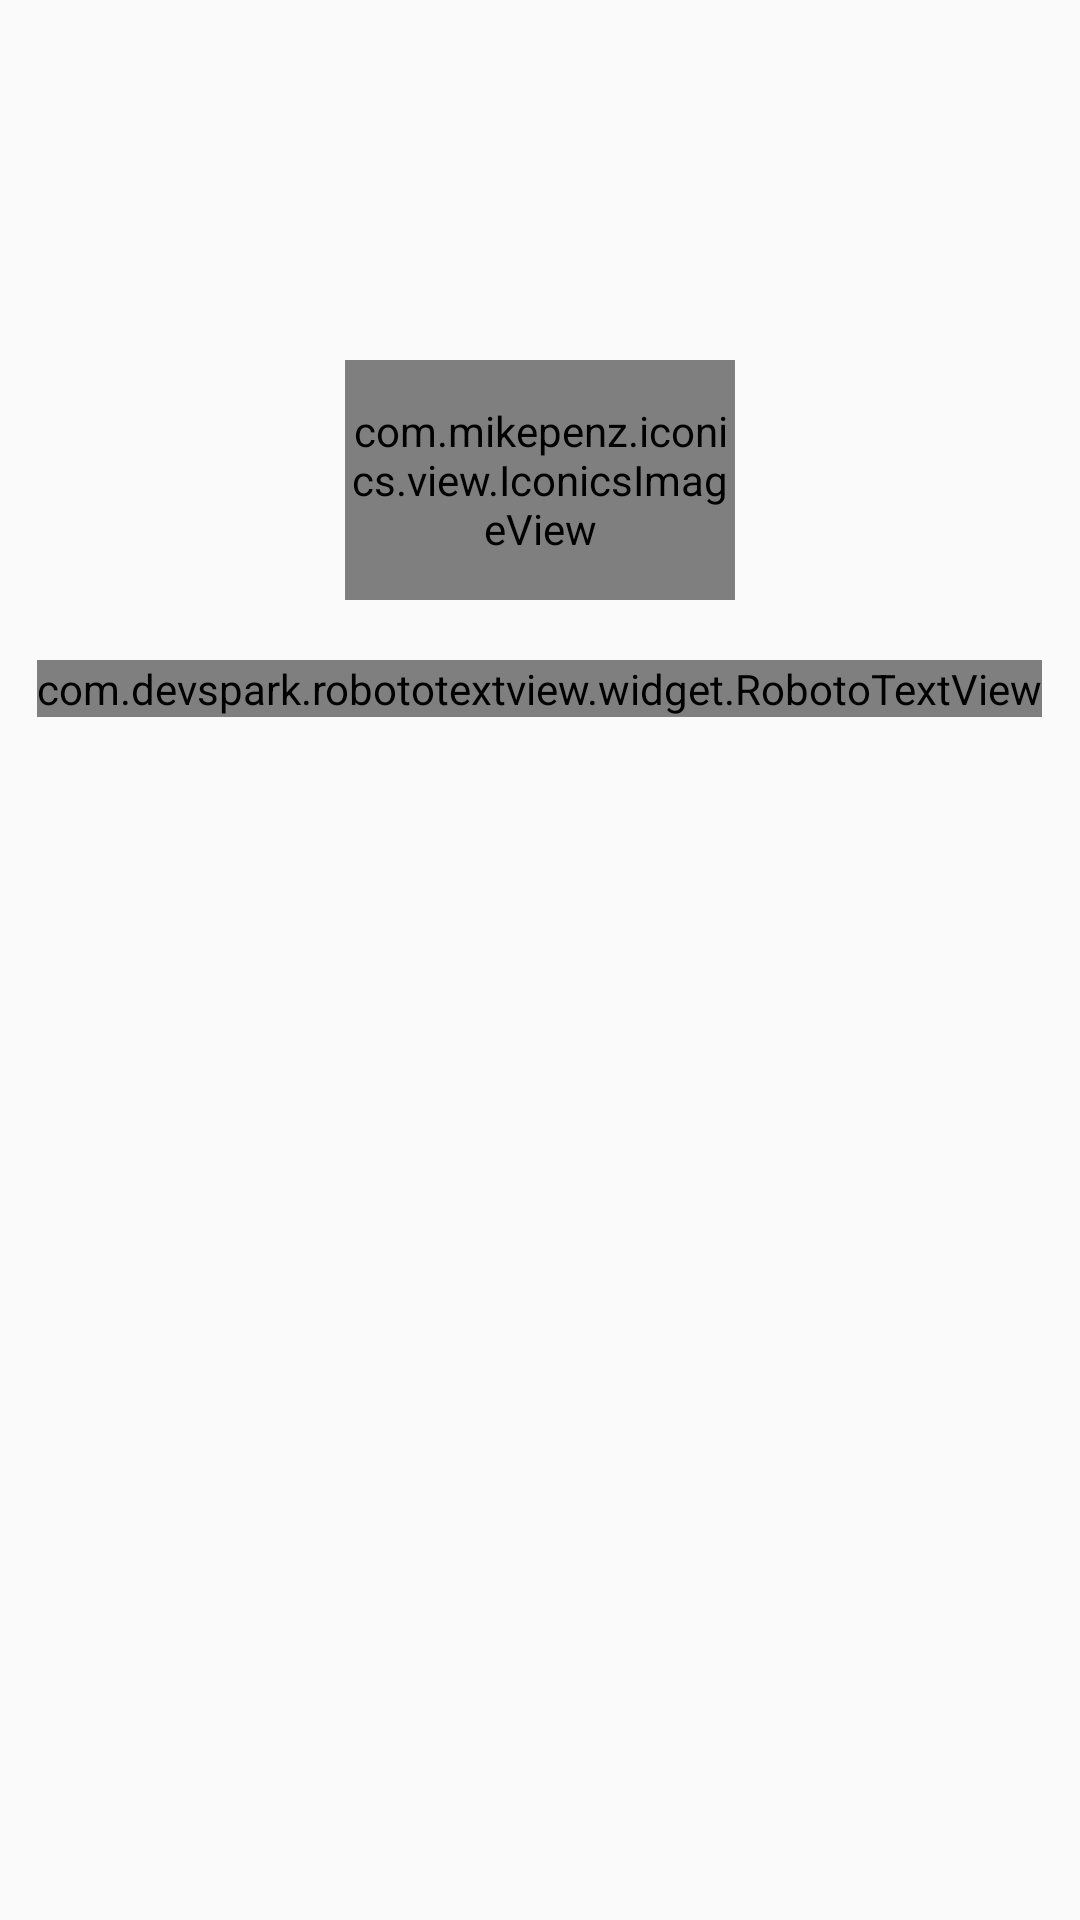

Reconstruct the res/layout file that produces this screen, plus the resources it refers to.
<!-- AndroidManifest.xml: application theme AppTheme -->
<!-- res/layout/fragment_filter.xml -->
<layout xmlns:android="http://schemas.android.com/apk/res/android"
    xmlns:app="http://schemas.android.com/apk/res-auto">
    <android.support.design.widget.CoordinatorLayout
        android:layout_width="match_parent"
        android:layout_height="match_parent">

        <ScrollView
            xmlns:card_view="http://schemas.android.com/apk/res-auto"
            xmlns:tools="http://schemas.android.com/tools"
            android:layout_width="match_parent"
            android:layout_height="match_parent"
            tools:context="com.pierrejacquier.olim.fragments.TagsFragment">

            <LinearLayout
                android:layout_width="match_parent"
                android:layout_height="wrap_content"
                android:orientation="vertical">

                <LinearLayout
                    android:id="@+id/current_tag_chip_layout"
                    android:layout_width="wrap_content"
                    android:layout_height="32dp"
                    android:layout_gravity="center_horizontal"
                    android:background="@drawable/chip_background"
                    android:elevation="2dp"
                    android:visibility="gone">

                    <ImageButton
                        android:id="@+id/currentTagChipIcon"
                        android:layout_width="32dp"
                        android:layout_height="32dp"
                        android:layout_gravity="center_vertical"
                        android:background="@drawable/background"
                        android:gravity="center"
                        app:srcCompat="@drawable/ic_label_outline" />

                    <TextView
                        android:id="@+id/currentTagChipLabel"
                        android:layout_width="wrap_content"
                        android:layout_height="wrap_content"
                        android:layout_gravity="center_vertical"
                        android:layout_marginEnd="8dp"
                        android:layout_marginLeft="8dp"
                        android:layout_marginRight="4dp"
                        android:layout_marginStart="8dp"
                        android:maxLines="1"
                        android:text="#MyTag"
                        android:textColor="@color/colorSecondaryText"
                        android:textSize="13sp" />


                    <ImageButton
                        android:id="@+id/currentTagChipIconDelete"
                        android:layout_width="20dp"
                        android:layout_height="20dp"
                        android:layout_gravity="center_vertical"
                        android:layout_marginEnd="4dp"
                        android:layout_marginRight="4dp"
                        android:background="@drawable/chip_delete_background"
                        android:gravity="center"
                        app:srcCompat="@drawable/ic_clear" />

                </LinearLayout>

                <android.support.v7.widget.CardView
                    android:id="@+id/tasks_card"
                    android:layout_width="fill_parent"
                    android:layout_height="wrap_content"
                    android:layout_margin="@dimen/container_margin"
                    android:visibility="gone"
                    card_view:cardBackgroundColor="@color/cardsbg"
                    card_view:cardCornerRadius="@dimen/card_corner_radius"
                    card_view:cardElevation="@dimen/cards_elevation">

                    <android.support.v7.widget.RecyclerView
                        android:id="@+id/tasks_recycler_view"
                        android:scrollbars="vertical"
                        android:layout_marginBottom="6dp"
                        android:layout_marginTop="6dp"
                        android:layout_width="match_parent"
                        android:layout_height="wrap_content" />

                </android.support.v7.widget.CardView>

                
                <LinearLayout
                    android:id="@+id/no_results_layout"
                    android:layout_width="match_parent"
                    android:layout_height="wrap_content"
                    android:orientation="vertical">

                    <com.mikepenz.iconics.view.IconicsImageView
                        android:layout_width="130dp"
                        android:layout_height="80dp"
                        android:layout_gravity="center"
                        android:layout_marginBottom="20dp"
                        android:layout_marginTop="120dp"
                        app:iiv_color="@color/colorHintText"
                        app:iiv_icon="gmd-filter-list" />

                    <com.devspark.robototextview.widget.RobotoTextView
                        android:layout_width="wrap_content"
                        android:layout_height="wrap_content"
                        android:layout_gravity="center"
                        android:text="@string/no_results"
                        android:textColor="@color/colorSecondaryText"
                        android:textSize="30sp"
                        app:fontFamily="roboto"
                        app:textWeight="light" />
                </LinearLayout>
            </LinearLayout>

        </ScrollView>
    </android.support.design.widget.CoordinatorLayout >
</layout>
<!-- resources referenced by this layout -->
<resources>
  <color name="cardsbg">#ffffff</color>
  <color name="colorHintText">#66000000</color>
  <color name="colorSecondaryText">#8C000000</color>
  <dimen name="card_corner_radius">2dp</dimen>
  <dimen name="cards_elevation">2dp</dimen>
  <dimen name="container_margin">16dp</dimen>
  <!-- drawable background (drawable) -->
  <?xml version="1.0" encoding="utf-8"?>
  <selector xmlns:android="http://schemas.android.com/apk/res/android">
      <item android:state_pressed="true">
          <shape>
              <solid android:color="@color/colorHighlight"/>
          </shape>
      </item>
  
      <item>
          <shape>
              <solid android:color="@android:color/white"/>
          </shape>
      </item>
  </selector>
  <!-- drawable chip_background (drawable) -->
  <?xml version="1.0" encoding="utf-8"?>
  <shape xmlns:android="http://schemas.android.com/apk/res/android">
      <solid android:color="#EEEEEE" />
  
      <corners android:radius="16dp" />
  </shape>
  <!-- drawable chip_delete_background (drawable-anydpi) -->
  <?xml version="1.0" encoding="utf-8"?>
  <shape
      xmlns:android="http://schemas.android.com/apk/res/android"
      android:shape="oval">
  
      <solid
          android:color="@color/colorSecondaryText"/>
  
      <size
          android:width="120dp"
          android:height="120dp"/>
  </shape>
  <string name="no_results">No results</string>
  <style name="AppTheme" parent="Theme.AppCompat.Light.DarkActionBar">
          <item name="colorPrimary">@color/colorPrimary</item>
          <item name="colorPrimaryDark">@color/colorPrimaryDark</item>
          <item name="colorAccent">@color/colorAccent</item>
          <item name="drawerArrowStyle">@style/DrawerArrowStyle</item>
          <item name="actionButtonStyle">@style/ActionButtonStyle</item>
          <item name="searchViewStyle">@style/SearchViewStyle</item>
      </style>
  <color name="colorHighlight">#40000000</color>
  <color name="colorPrimary">#00BCD4</color>
  <color name="colorPrimaryDark">#00ACC1</color>
  <color name="colorAccent">#FFEB3B</color>
  <style name="DrawerArrowStyle" parent="@style/Widget.AppCompat.DrawerArrowToggle">
          <item name="spinBars">false</item>
          <item name="color">@color/colorSecondaryText</item>
      </style>
  <style name="ActionButtonStyle" parent="@style/Widget.AppCompat.DrawerArrowToggle">
          <item name="color">@color/colorSecondaryText</item>
      </style>
  <style name="SearchViewStyle" parent="Widget.AppCompat.SearchView">
          
          <item name="queryBackground">@color/transparent</item>
          
          <item name="submitBackground">@color/colorSecondaryText</item>
          
          <item name="closeIcon">@color/colorSecondaryText</item>
          
          <item name="searchIcon">@color/colorSecondaryText</item>
          
          <item name="goIcon">@color/colorSecondaryText</item>
          
          <item name="voiceIcon">@color/colorSecondaryText</item>
          
          <item name="commitIcon">@color/colorSecondaryText</item>
      </style>
  <color name="transparent">#00ffffff</color>
</resources>
